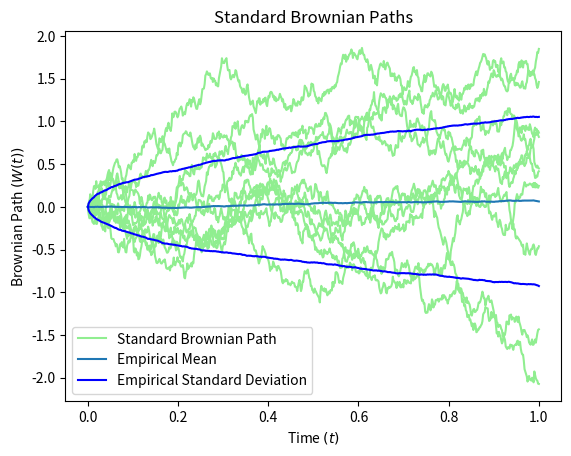

Here is the Python script that generated this plot:
import numpy as np
import matplotlib.pyplot as plt

# returns brownian paths
def brownian(N):
    xi = np.random.normal(loc=0.0, scale=1.0, size=N) * np.sqrt(1/N)
    
    # conventionally the first value of a Brownian path is 0
    xi[0] = 0

    return np.cumsum(xi)

def main():
    # given values
    N = 600
    paths = 1000
    intvl = np.linspace(0, 1, N)
    samples = 10

    bP = [brownian(N) for path in np.arange(0, paths)]
    
    # finding mean and std
    bPMean = np.mean(bP, axis=0)
    bPStd = np.std(bP, axis=0)


    # plotting samples
    for i in np.arange(0, samples):
        plt.plot(intvl, bP[i], c='lightgreen', label='Standard Brownian Path' if i==0 else "")
    
    plt.plot(intvl, bPMean, label='Empirical Mean')
    plt.plot(intvl, bPMean + bPStd, c="blue", label='Empirical Standard Deviation')
    plt.plot(intvl, bPMean - bPStd, c="blue")

    plt.xlabel(r'Time $(t)$')
    plt.ylabel(r'Brownian Path $(W(t))$')
    plt.title(r'Standard Brownian Paths')

    plt.legend()
    plt.show()

main()
